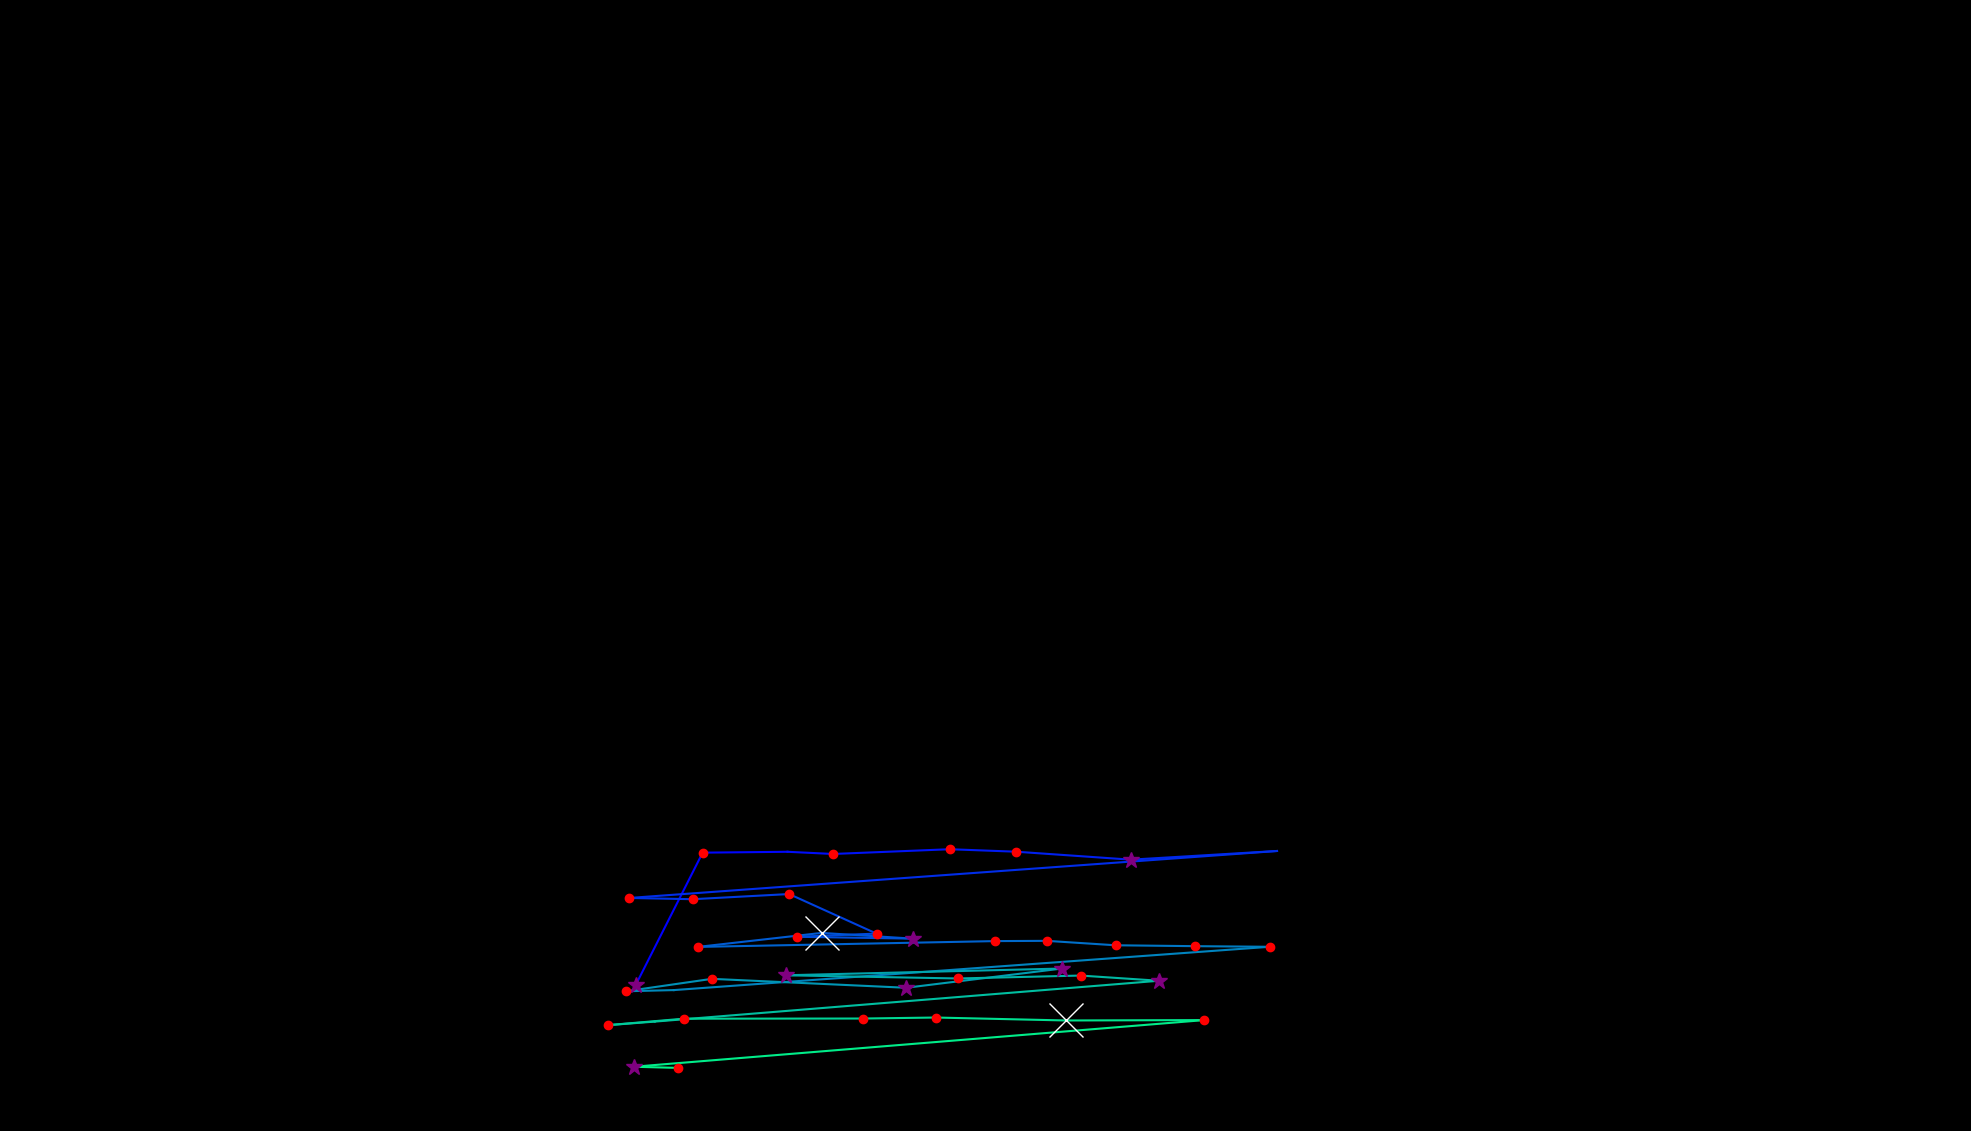

The file beside this chart, header and first rows:
, fixation_id, timestamp, avg_gaze_x, avg_gaze_y, duration
0, 298.0, 90913, 825.8, 190.1, 385.6
1, 299.0, 91359, 912.5, 361.5, 192.8
2, 300.0, 91588, 1023, 362.6, 96.4
3, 301.0, 91816, 1082, 359.8, 132.5
4, 302.0, 92045, 1234, 365.9, 132.5
5, 303.0, 92202, 1320, 362.7, 216.9
6, 304.0, 92515, 1469, 352.4, 385.6
7, 305.0, 93058, 1658, 363.7, 96.4
8, 306.0, 93383, 817.2, 302.6, 132.5
9, 307.0, 93612, 899.8, 301, 168.7
10, 308.0, 93805, 1025, 307.7, 156.6
11, 309.0, 94154, 1138, 256.3, 120.5
12, 310.0, 94299, 1035, 252.3, 168.7
13, 311.0, 94491, 1186, 249.8, 289.2
14, 312.0, 94805, 1067, 257.3, 650.7
15, 313.0, 95612, 906.2, 239.1, 192.8
16, 314.0, 95841, 1293, 246.6, 132.5
17, 315.0, 95998, 1359, 247, 180.7
18, 316.0, 96419, 1449, 241.2, 144.6
19, 317.0, 96588, 1552, 240, 144.6
20, 318.0, 96757, 1649, 239.2, 144.6
21, 319.0, 96986, 875.1, 183, 96.4
22, 320.0, 97106, 812.5, 181.5, 204.8
23, 321.0, 97335, 924.5, 197.6, 192.8
24, 322.0, 97600, 1177, 186, 349.4
25, 323.0, 97974, 1379, 211, 313.3
26, 324.0, 98468, 1020, 202.2, 253
27, 325.0, 98853, 1245, 198.1, 216.9
28, 326.0, 99179, 1403, 201.9, 180.7
29, 327.0, 99456, 1505, 195.1, 253
30, 328.0, 99793, 850.4, 142.1, 96.4
31, 329.0, 99914, 789.9, 137.5, 228.9
32, 330.0, 100167, 888, 145.9, 156.6
33, 331.0, 100384, 1121, 146.1, 180.7
34, 332.0, 100588, 1215, 147.4, 192.8
35, 333.0, 100817, 1384, 143.5, 554.3
36, 334.0, 101432, 1564, 144, 228.9
37, 335.0, 101962, 823, 83.45, 385.6
38, 336.0, 102384, 880.8, 81.94, 216.9
